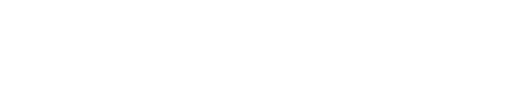
t = 0.00 s
t = 1.75 s: frame unchanged from t = 0.00 s, image omitted
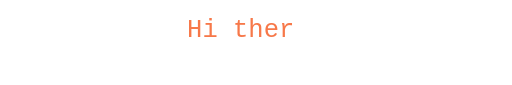
t = 3.50 s
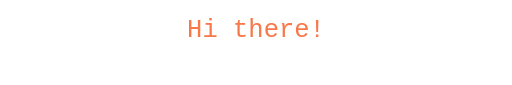
t = 6.00 s
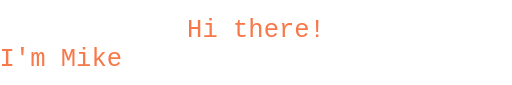
t = 8.50 s
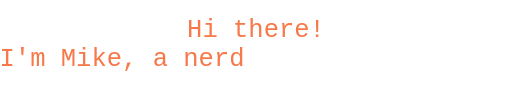
t = 10.00 s

The animated SVG that drew these frames (rendered in a browser with its animation timeline set to each time). Animation: 2 SMIL elements (animate=2); frames cover the first 10.00 s.

<!-- https://github.com/DenverCoder1/readme-typing-svg/ -->
<svg xmlns='http://www.w3.org/2000/svg'
    xmlns:xlink='http://www.w3.org/1999/xlink'
    viewBox='0 0 600 100'
    style='background-color: #00000000;'
    width='600px' height='100px'>

    
                <path id='path0'>
                            <!-- Multiline -->
                                <animate id='d0' attributeName='d' begin='0s'
                    dur='7000ms' fill="freeze"
                    values='m0,35 h0 ; m0,35 h0 ; m0,35 h600 ; m0,35 h600' keyTimes='0;0;0.85714285714286;1' />
                    </path>
    <text font-family='" Google Sans Code", monospace' fill='#F77849' font-size='30'
        dominant-baseline='middle'
        x='50%' text-anchor='middle'
        letter-spacing='normal'>
        <textPath xlink:href='#path0'>
            Hi there! 
        </textPath>
    </text>
        <path id='path1'>
                            <!-- Multiline -->
                                <animate id='d1' attributeName='d' begin='0s'
                    dur='14000ms' fill="freeze"
                    values='m0,70 h0 ; m0,70 h0 ; m0,70 h600 ; m0,70 h600' keyTimes='0;0.5;0.92857142857143;1' />
                    </path>
    <text font-family='" Google Sans Code", monospace' fill='#F77849' font-size='30'
        dominant-baseline='middle'
        x='50%' text-anchor='middle'
        letter-spacing='normal'>
        <textPath xlink:href='#path1'>
            I&#039;m Mike, a nerd and petrolhead ⚙
        </textPath>
    </text>
</svg>
